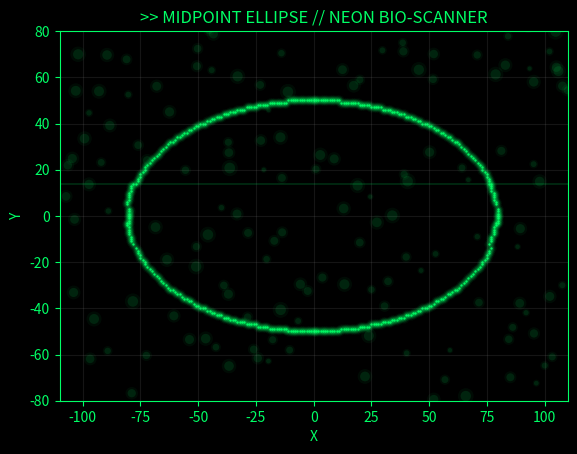

Here is the Python script that generated this plot:
import matplotlib.pyplot as plt
import numpy as np

def midpoint_ellipse_hacker_bacteria(rx, ry, xc, yc, delay=0.005,
                                    n_bacteria=120, seed=7):
    rng = np.random.default_rng(seed)

    plt.ion()
    fig, ax = plt.subplots(figsize=(7.5, 4.8))
    fig.patch.set_facecolor("black")
    ax.set_facecolor("black")

    # ---- VIEW ----
    pad = 30
    x_min, x_max = xc - rx - pad, xc + rx + pad
    y_min, y_max = yc - ry - pad, yc + ry + pad
    ax.set_aspect("equal")
    ax.set_xlim(x_min, x_max)
    ax.set_ylim(y_min, y_max)

    # ---- STYLE ----
    ax.grid(True, alpha=0.12)
    for spine in ax.spines.values():
        spine.set_color("#00ff66")
    ax.tick_params(colors="#00ff66")
    ax.set_title(">> MIDPOINT ELLIPSE // NEON BIO-SCANNER", color="#00ff66", fontsize=12)
    ax.set_xlabel("X", color="#00ff66")
    ax.set_ylabel("Y", color="#00ff66")

    # ---- BACKGROUND: "NEON BACTERIA" FALLING ----
    # bacteria positions + speed + size
    bx = rng.uniform(x_min, x_max, n_bacteria)
    by = rng.uniform(y_min, y_max, n_bacteria)
    bspeed = rng.uniform(0.6, 2.3, n_bacteria)  # fall speed
    bsize = rng.uniform(8, 60, n_bacteria)      # different blob sizes
    bwiggle = rng.uniform(0.6, 2.2, n_bacteria) # sideways wobble

    # two layers: glow + core
    bact_glow = ax.scatter(bx, by, s=bsize*2.3, c="#00ff66", alpha=0.06, linewidths=0)
    bact_core = ax.scatter(bx, by, s=bsize,    c="#00ff66", alpha=0.15, linewidths=0)

    # ---- SCANLINE ----
    scan = ax.axhline(y=y_min, color="#00ff66", alpha=0.18, linewidth=1.2)

    # ---- ELLIPSE POINTS ----
    X, Y = [], []

    # multi-layer glow for ellipse
    glow3 = ax.scatter([], [], s=220, c="#00ff66", alpha=0.03, marker=".", linewidths=0)
    glow2 = ax.scatter([], [], s=120, c="#00ff66", alpha=0.06, marker=".", linewidths=0)
    glow1 = ax.scatter([], [], s=55,  c="#00ff66", alpha=0.12, marker=".", linewidths=0)
    core  = ax.scatter([], [], s=12,  c="#00ff66", alpha=0.95, marker=".", linewidths=0)

    # ---- MIDPOINT ALGO ----
    x, y = 0, ry
    rx2, ry2 = rx * rx, ry * ry
    p1 = ry2 - (rx2 * ry) + (0.25 * rx2)

    dx = 2 * ry2 * x
    dy = 2 * rx2 * y

    frame = 0

    def update_background(frame):
        nonlocal bx, by

        # falling
        by -= bspeed

        # wiggle sideways (bacteria wobble)
        bx += 0.35 * np.sin(frame / 7.0 + bwiggle)

        # wrap when out of screen
        out = by < y_min
        by[out] = y_max + rng.uniform(0, 20, out.sum())
        bx[out] = rng.uniform(x_min, x_max, out.sum())

        # keep inside x-range
        bx = np.clip(bx, x_min, x_max)

        # pulsing alpha
        pulse = 0.10 + 0.08 * (0.5 + 0.5 * np.sin(frame / 9.0))

        bact_core.set_offsets(np.column_stack([bx, by]))
        bact_glow.set_offsets(np.column_stack([bx, by]))
        bact_core.set_alpha(pulse)
        bact_glow.set_alpha(pulse * 0.45)

        # scanline movement
        scan_y = y_min + (frame % int((y_max - y_min) + 1))
        scan.set_ydata([scan_y, scan_y])

    def update_ellipse(frame):
        # pulse brightness for neon ellipse
        pulse = 0.65 + 0.35 * (0.5 + 0.5 * np.sin(frame / 6.0))

        data = np.column_stack([X, Y])
        core.set_offsets(data)
        glow1.set_offsets(data)
        glow2.set_offsets(data)
        glow3.set_offsets(data)

        core.set_alpha(0.55 + 0.45 * pulse)
        glow1.set_alpha(0.08 + 0.10 * pulse)
        glow2.set_alpha(0.04 + 0.07 * pulse)
        glow3.set_alpha(0.02 + 0.04 * pulse)

    def maybe_glitch(frame):
        # occasional glitch: quick jitter of ellipse points
        if frame % 45 == 0 and len(X) > 30:
            jitter = rng.integers(-1, 2)
            # small shake of last ~40 points
            for i in range(max(0, len(X) - 40), len(X)):
                X[i] += jitter
                Y[i] -= jitter

    # -------- Region 1 --------
    while dx < dy:
        pts = [(xc + x, yc + y), (xc - x, yc + y),
               (xc + x, yc - y), (xc - x, yc - y)]
        for px, py in pts:
            X.append(px); Y.append(py)

        update_background(frame)
        maybe_glitch(frame)
        update_ellipse(frame)

        fig.canvas.draw()
        fig.canvas.flush_events()
        plt.pause(delay)

        if p1 < 0:
            x += 1
            dx += 2 * ry2
            p1 += dx + ry2
        else:
            x += 1
            y -= 1
            dx += 2 * ry2
            dy -= 2 * rx2
            p1 += dx - dy + ry2

        frame += 1

    # -------- Region 2 --------
    p2 = (ry2 * (x + 0.5) ** 2) + (rx2 * (y - 1) ** 2) - (rx2 * ry2)

    while y >= 0:
        pts = [(xc + x, yc + y), (xc - x, yc + y),
               (xc + x, yc - y), (xc - x, yc - y)]
        for px, py in pts:
            X.append(px); Y.append(py)

        update_background(frame)
        maybe_glitch(frame)
        update_ellipse(frame)

        fig.canvas.draw()
        fig.canvas.flush_events()
        plt.pause(delay)

        if p2 > 0:
            y -= 1
            dy -= 2 * rx2
            p2 += rx2 - dy
        else:
            y -= 1
            x += 1
            dx += 2 * ry2
            dy -= 2 * rx2
            p2 += dx - dy + rx2

        frame += 1

    plt.ioff()
    plt.show()


# RUN
midpoint_ellipse_hacker_bacteria(80, 50, 0, 0, delay=0.003, n_bacteria=150)
